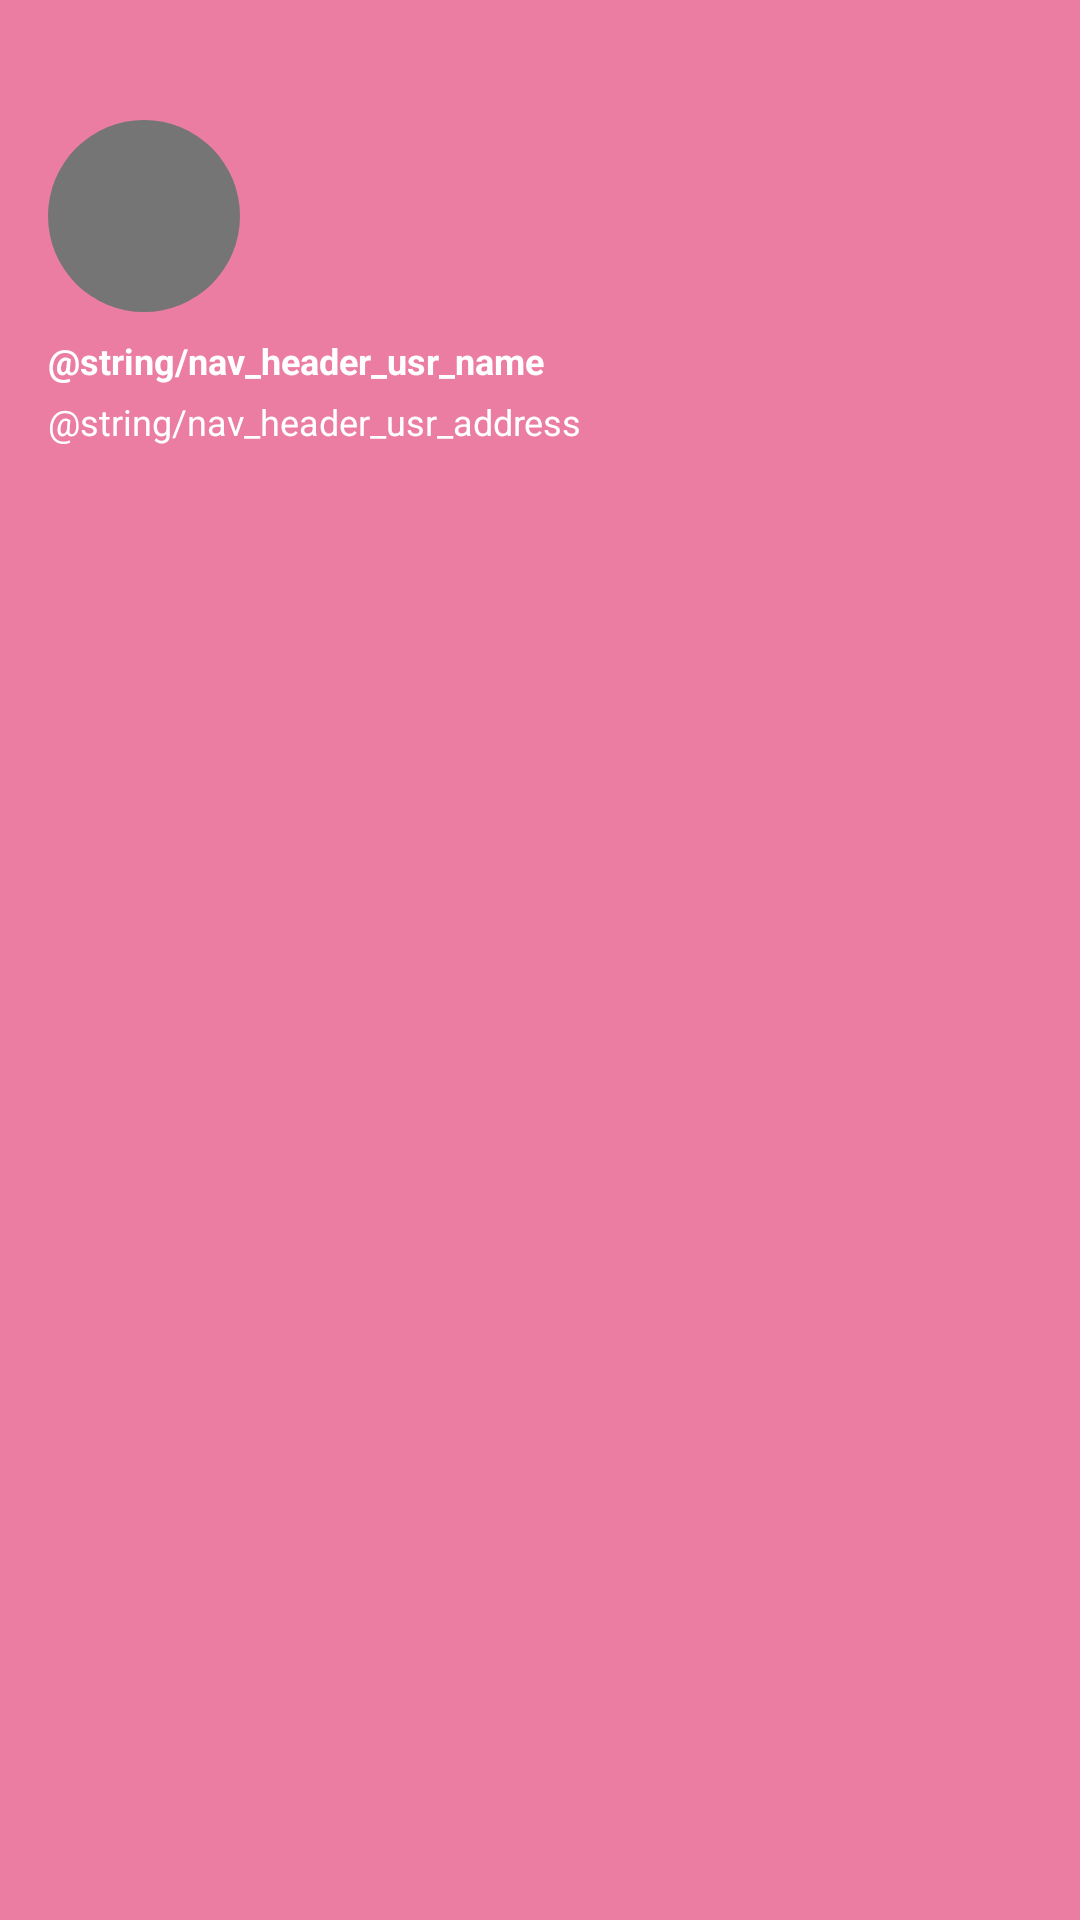

The Android layout XML behind this screen, and the referenced resources:
<!-- AndroidManifest.xml: application theme AppTheme -->
<!-- res/layout/nav_header.xml -->
<?xml version="1.0" encoding="utf-8"?>
<RelativeLayout
        xmlns:android="http://schemas.android.com/apk/res/android"
        android:layout_width="match_parent"
        android:layout_height="@dimen/drawer_header">

    <View
            android:layout_width="match_parent"
            android:layout_height="match_parent"
            android:background="@color/pink500_alpha_54" />

    <View
            android:id="@+id/drawer_header_icon"
            android:layout_width="@dimen/drawer_header_icon"
            android:layout_height="@dimen/drawer_header_icon"
            android:layout_marginLeft="@dimen/margin_m"
            android:layout_marginTop="40dp"
            android:background="@drawable/circle_nav_header" />

    <TextView
            android:id="@+id/txt_nav_header_usr_name"
            android:layout_width="match_parent"
            android:layout_height="wrap_content"
            android:layout_below="@id/drawer_header_icon"
            android:layout_marginLeft="@dimen/margin_m"
            android:layout_marginTop="@dimen/margin_s"
            android:layout_marginRight="@dimen/margin_m"
            android:ellipsize="end"
            android:lines="1"
            android:textColor="@color/white"
            android:textSize="@dimen/txt_s"
            android:textStyle="bold"
            android:text="@string/nav_header_usr_name"/>

    <TextView
            android:layout_width="match_parent"
            android:layout_height="wrap_content"
            android:layout_below="@id/txt_nav_header_usr_name"
            android:layout_marginLeft="@dimen/margin_m"
            android:layout_marginTop="@dimen/margin_xs"
            android:layout_marginRight="@dimen/margin_m"
            android:layout_marginBottom="@dimen/margin_xs"
            android:textColor="@color/white"
            android:textSize="@dimen/txt_s"
            android:text="@string/nav_header_usr_address" />

</RelativeLayout>
<!-- resources referenced by this layout -->
<resources>
  <color name="pink500_alpha_54">#8AE91E63</color>
  <color name="white">#FFFFFF</color>
  <dimen name="drawer_header">172dp</dimen>
  <dimen name="drawer_header_icon">64dp</dimen>
  <dimen name="margin_m">16dp</dimen>
  <dimen name="margin_s">8dp</dimen>
  <dimen name="margin_xs">4dp</dimen>
  <dimen name="txt_s">12sp</dimen>
  <!-- drawable circle_nav_header (drawable) -->
  <?xml version="1.0" encoding="utf-8"?>
  <shape xmlns:android="http://schemas.android.com/apk/res/android"
         android:shape="oval">
  
      <solid android:color="@color/grey600"/>
  
  </shape>
  <style name="AppTheme" parent="Theme.AppCompat.Light.NoActionBar">
          <item name="colorPrimary">@color/theme500</item>
          <item name="colorPrimaryDark">@color/theme700</item>
          <item name="colorAccent">@color/accent100</item>
          <item name="android:textColorPrimary">@color/white</item>
          <item name="android:textColorSecondary">@color/grey600</item>
          <item name="android:windowBackground">@color/grey200</item>
          <item name="colorControlNormal">@color/grey200</item>
          <item name="colorControlActivated">@color/theme500</item>
          <item name="windowActionModeOverlay">true</item>
          <item name="colorButtonNormal">@color/theme500</item>
          <item name="android:textColorLink">@color/theme500</item>
      </style>
  <color name="grey600">#757575</color>
  <color name="theme500">#8BC34A</color>
  <color name="theme700">#689F38</color>
  <color name="accent100">#FF4081</color>
  <color name="grey200">#EEEEEE</color>
</resources>
